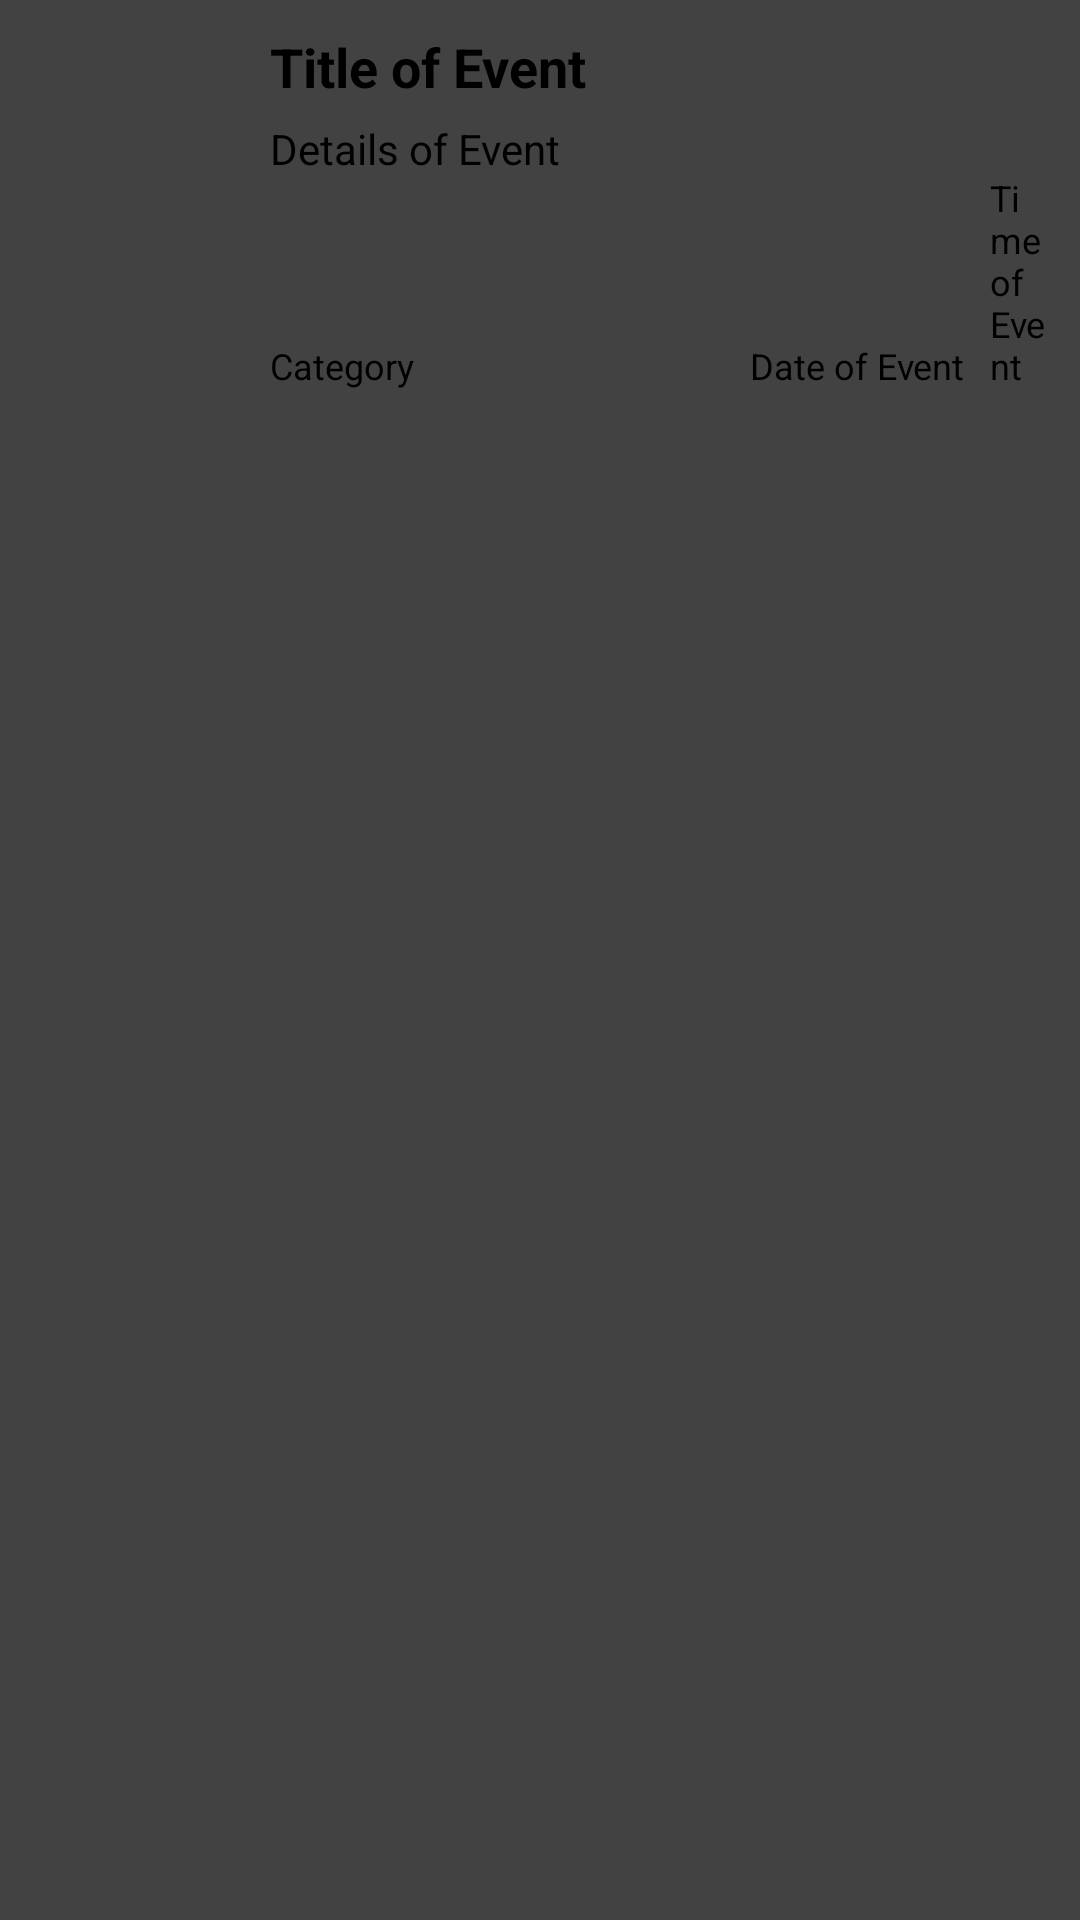

Reconstruct the res/layout file that produces this screen, plus the resources it refers to.
<!-- AndroidManifest.xml: application theme Theme.PrideNJoy -->
<!-- res/layout/card_events.xml -->
<?xml version="1.0" encoding="utf-8"?>
<androidx.cardview.widget.CardView
    xmlns:android="http://schemas.android.com/apk/res/android"
    xmlns:app="http://schemas.android.com/apk/res-auto"
    xmlns:tools="http://schemas.android.com/tools"
    android:layout_width="match_parent"
    android:layout_height="wrap_content"
    android:layout_marginBottom="8dp"
    android:elevation="24dp">

    <RelativeLayout
        android:id="@+id/cardViewLayout"
        android:layout_width="match_parent"
        android:layout_height="140dp"
        android:padding="10dp"
        android:backgroundTint="@color/colorWhite">

        <ImageView
            android:id="@+id/cardViewImageIcon"
            android:layout_width="64dp"
            android:layout_height="64dp"
            android:layout_alignParentLeft="true"
            android:layout_alignParentTop="true"
            android:layout_marginRight="8dp"
            android:layout_marginLeft="8dp"
            app:srcCompat="@drawable/pindrop_rainbow" />

        <TextView
            android:id="@+id/cardViewUsername"
            android:layout_width="80dp"
            android:layout_height="wrap_content"
            android:layout_alignParentLeft="true"
            android:layout_marginTop="64dp"
            android:layout_marginLeft="8dp"
            android:layout_marginRight="8dp"
            android:textAlignment="viewStart"
            android:textColor="#000000"
            android:textSize="12sp"
            android:textStyle="bold"
            tools:text="Username" />

        <TextView
            android:id="@+id/cardViewLatitude"
            android:layout_width="80dp"
            android:layout_height="wrap_content"
            android:layout_alignParentLeft="true"
            android:layout_alignParentBottom="true"
            android:layout_marginBottom="16dp"
            android:layout_marginLeft="8dp"
            android:layout_marginRight="8dp"
            android:textAlignment="viewStart"
            android:textColor="#000000"
            android:textSize="12sp"
            android:maxLength="8"
            tools:text="Latitude" />

        <TextView
            android:id="@+id/cardViewLongitude"
            android:layout_width="80dp"
            android:layout_height="wrap_content"
            android:layout_alignParentLeft="true"
            android:layout_alignParentBottom="true"
            android:layout_marginLeft="8dp"
            android:layout_marginRight="8dp"
            android:textAlignment="viewStart"
            android:textColor="#000000"
            android:textSize="12sp"
            android:maxLength="9"
            tools:text="Longitude" />

        <TextView
            android:id="@+id/cardViewCategory"
            android:layout_width="160dp"
            android:layout_height="wrap_content"
            android:layout_alignParentBottom="true"
            android:layout_toEndOf="@+id/cardViewImageIcon"
            android:text="@string/category_art"
            android:textAlignment="viewStart"
            android:textColor="#000000"
            android:textSize="12sp"
            tools:text="Event Category"/>

        <TextView
            android:id="@+id/cardViewDate"
            android:layout_width="80dp"
            android:layout_height="wrap_content"
            android:layout_alignParentBottom="true"
            android:layout_toEndOf="@+id/cardViewCategory"
            android:text="Date of Event"
            android:textAlignment="viewStart"
            android:textColor="#000000"
            android:textSize="12sp" />

        <TextView
            android:id="@+id/cardViewTime"
            android:layout_width="80dp"
            android:layout_height="wrap_content"
            android:layout_alignParentBottom="true"
            android:layout_toEndOf="@+id/cardViewDate"
            android:text="Time of Event"
            android:textAlignment="viewStart"
            android:textColor="#000000"
            android:textSize="12sp" />

        <TextView
            android:id="@+id/cardViewEventTitle"
            android:layout_width="246dp"
            android:layout_height="wrap_content"
            android:layout_alignParentTop="true"
            android:layout_toEndOf="@+id/cardViewImageIcon"
            android:text="Title of Event"
            android:textAlignment="viewStart"
            android:textColor="#000000"
            android:textSize="18sp"
            android:textStyle="bold"/>

        <TextView
            android:id="@+id/cardViewEventDetails"
            android:layout_width="match_parent"
            android:layout_height="54dp"
            android:layout_alignParentTop="true"
            android:layout_marginTop="30dp"
            android:layout_toEndOf="@+id/cardViewImageIcon"
            android:text="Details of Event"
            android:textAlignment="viewStart"
            android:textColor="#000000"
            android:textSize="14sp" />

        <ImageView
            android:id="@+id/imagefavourite"
            android:layout_width="32dp"
            android:layout_height="32dp"
            android:layout_alignParentTop="true"
            android:layout_alignParentEnd="true"
            android:layout_marginTop="-2dp"
            android:layout_marginRight="4dp"
            app:srcCompat="@drawable/ic_favourite_off"
            android:clickable="true"/>

    </RelativeLayout>
</androidx.cardview.widget.CardView>
<!-- resources referenced by this layout -->
<resources>
  <color name="colorWhite">#FFFFFF</color>
  <!-- drawable pindrop_rainbow: png bitmap (drawable, 25937 bytes) -->
  <string name="category_art">Category</string>
  <style name="Theme.PrideNJoy" parent="Theme.MaterialComponents.DayNight.DarkActionBar">
          
          <item name="colorPrimary">@color/purple_200</item>
          <item name="colorPrimaryVariant">@color/purple_700</item>
          <item name="colorOnPrimary">@color/black</item>
          
          <item name="colorSecondary">@color/teal_200</item>
          <item name="colorSecondaryVariant">@color/teal_200</item>
          <item name="colorOnSecondary">@color/black</item>
          
          <item name="android:statusBarColor" tools:targetApi="l">?attr/colorPrimaryVariant</item>
          
      </style>
  <color name="purple_200">#FFBB86FC</color>
  <color name="purple_700">#FF3700B3</color>
  <color name="black">#FF000000</color>
  <color name="teal_200">#FF03DAC5</color>
</resources>
